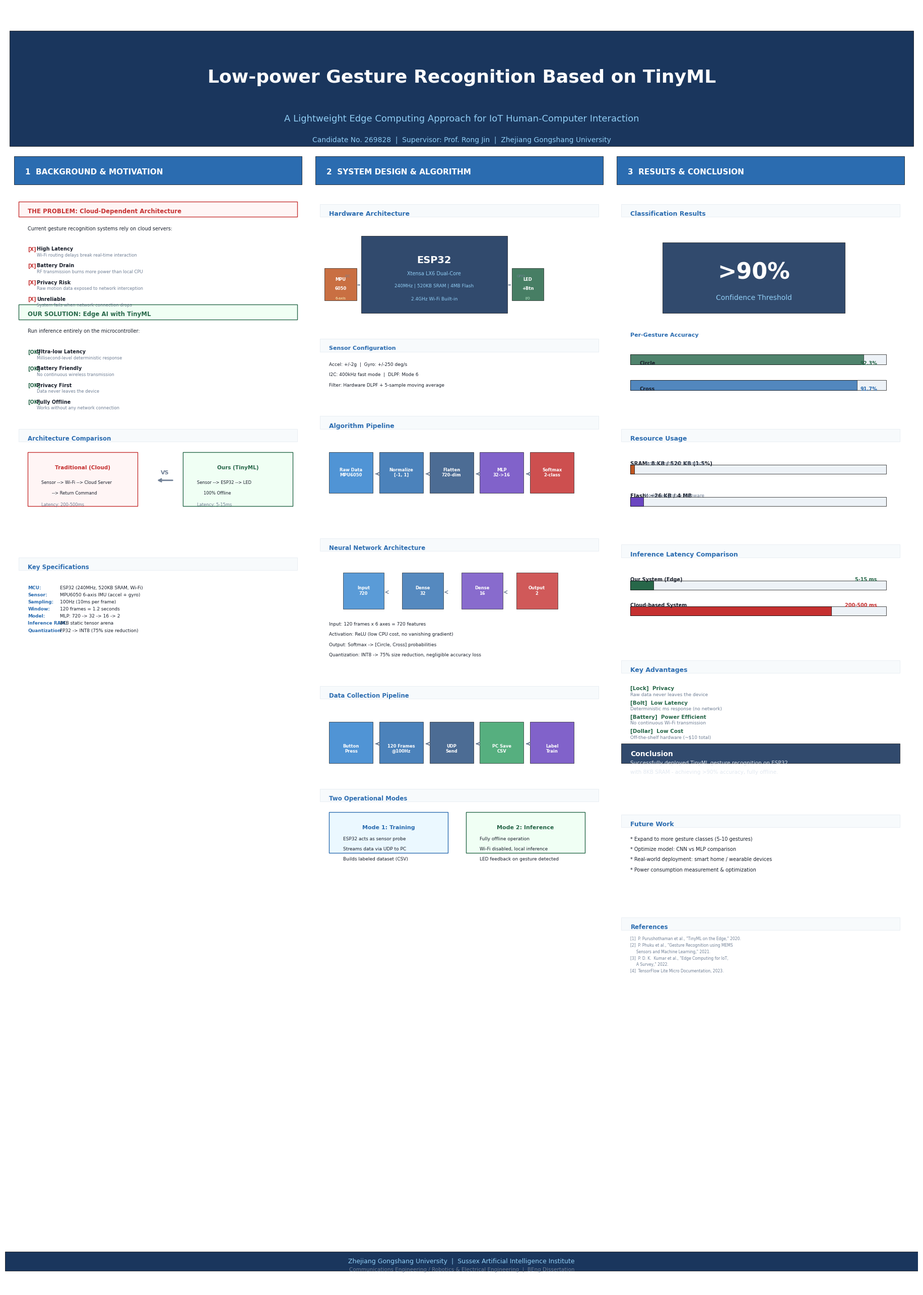

Python code for this plot: (Note: this script raises an exception after producing the figure.)
#!/usr/bin/env python3
"""Generate academic poster for TinyML Gesture Recognition paper - English only"""

import matplotlib
matplotlib.use('Agg')
import matplotlib.pyplot as plt
import matplotlib.patches as mpatches
from matplotlib.patches import FancyBboxPatch
import numpy as np
import os

# A1 size: 594mm x 841mm
A1_W_MM = 594
A1_H_MM = 841
W_IN = A1_W_MM / 25.4
H_IN = A1_H_MM / 25.4

# Colors
DARK_BLUE = '#1a365d'
BLUE = '#2b6cb0'
LIGHT_BLUE = '#ebf4ff'
RED = '#c53030'
GREEN = '#276749'
LIGHT_GREEN = '#f0fff4'
ORANGE = '#c05621'
PURPLE = '#6b46c1'
GRAY = '#718096'
LIGHT_GRAY = '#f7fafc'
BORDER_GRAY = '#e2e8f0'
WHITE = '#ffffff'
DARK_TEXT = '#1a202c'

fig, ax = plt.subplots(1, 1, figsize=(W_IN, H_IN))
fig.patch.set_facecolor(WHITE)
ax.set_xlim(0, 100)
ax.set_ylim(0, 100)
ax.axis('off')

def rect(x, y, w, h, fc=WHITE, ec=None, lw=0.5, alpha=1):
    r = FancyBboxPatch((x, y), w, h, boxstyle="square,pad=0",
                       facecolor=fc, edgecolor=ec, linewidth=lw, alpha=alpha,
                       transform=ax.transData)
    ax.add_patch(r)

def txt(x, y, s, fs=10, c=DARK_TEXT, fw='normal', ha='left', va='top'):
    ax.text(x, y, s, fontsize=fs, color=c, fontweight=fw,
            ha=ha, va=va, transform=ax.transData, fontname='DejaVu Sans')

def bar(x, y, w, h, fc, ec=None):
    rect(x, y, w, h, fc=fc, ec=ec, lw=0.5)

# ===================== TITLE =====================
rect(0.5, 89, 99, 9, fc=DARK_BLUE)
txt(50, 95, 'Low-power Gesture Recognition Based on TinyML',
    fs=26, c=WHITE, fw='bold', ha='center')
txt(50, 91.5, 'A Lightweight Edge Computing Approach for IoT Human-Computer Interaction',
    fs=13, c='#90cdf4', fw='normal', ha='center')
txt(50, 89.8, 'Candidate No. 269828  |  Supervisor: Prof. Rong Jin  |  Zhejiang Gongshang University',
    fs=10, c='#90cdf4', ha='center')

# ===================== COLUMN 1: Background =====================
# Section header
rect(1, 86, 31.5, 2.2, fc=BLUE)
txt(2.2, 87.3, '1  BACKGROUND & MOTIVATION', fs=11, c=WHITE, fw='bold')

# Problem box
rect(1.5, 83.5, 30.5, 1.2, fc='#fff5f5', ec=RED, lw=1)
txt(2.5, 84.2, 'THE PROBLEM: Cloud-Dependent Architecture', fs=8.5, c=RED, fw='bold')
txt(2.5, 82.8, 'Current gesture recognition systems rely on cloud servers:', fs=7, c=DARK_TEXT)

problems = [
    ('X', 'High Latency', 'Wi-Fi routing delays break real-time interaction'),
    ('X', 'Battery Drain', 'RF transmission burns more power than local CPU'),
    ('X', 'Privacy Risk', 'Raw motion data exposed to network interception'),
    ('X', 'Unreliable', 'System fails when network connection drops'),
]
for i, (icon, title, desc) in enumerate(problems):
    y = 81.2 - i * 1.3
    txt(2.5, y, '[X]', fs=7, c=RED, fw='bold')
    txt(3.5, y, title, fs=7, c=DARK_TEXT, fw='bold')
    txt(3.5, y - 0.5, desc, fs=6, c=GRAY)

# Solution box
rect(1.5, 75.5, 30.5, 1.2, fc='#f0fff4', ec=GREEN, lw=1)
txt(2.5, 76.2, 'OUR SOLUTION: Edge AI with TinyML', fs=8.5, c=GREEN, fw='bold')
txt(2.5, 74.8, 'Run inference entirely on the microcontroller:', fs=7, c=DARK_TEXT)

solutions = [
    ('[OK]', 'Ultra-low Latency', 'Millisecond-level deterministic response'),
    ('[OK]', 'Battery Friendly', 'No continuous wireless transmission'),
    ('[OK]', 'Privacy First', 'Data never leaves the device'),
    ('[OK]', 'Fully Offline', 'Works without any network connection'),
]
for i, (icon, title, desc) in enumerate(solutions):
    y = 73.2 - i * 1.3
    txt(2.5, y, '[OK]', fs=7, c=GREEN, fw='bold')
    txt(3.5, y, title, fs=7, c=DARK_TEXT, fw='bold')
    txt(3.5, y - 0.5, desc, fs=6, c=GRAY)

# Architecture comparison
rect(1.5, 66, 30.5, 1, fc=LIGHT_GRAY, ec=BORDER_GRAY)
txt(2.5, 66.5, 'Architecture Comparison', fs=8.5, c=BLUE, fw='bold')

# Traditional
rect(2.5, 61, 12, 4.2, fc='#fff5f5', ec=RED, lw=1)
txt(8.5, 64.2, 'Traditional (Cloud)', fs=7.5, c=RED, fw='bold', ha='center')
txt(4, 63, 'Sensor --> Wi-Fi --> Cloud Server', fs=6, c=DARK_TEXT)
txt(4, 62.2, '        --> Return Command', fs=6, c=DARK_TEXT)
txt(4, 61.3, 'Latency: 200-500ms', fs=6, c=GRAY)

# Arrow
ax.annotate('', xy=(16.5, 63), xytext=(18.5, 63),
            arrowprops=dict(arrowstyle='->', color=GRAY, lw=2))
txt(17.5, 63.8, 'VS', fs=8, c=GRAY, fw='bold', ha='center')

# Ours
rect(19.5, 61, 12, 4.2, fc='#f0fff4', ec=GREEN, lw=1)
txt(25.5, 64.2, 'Ours (TinyML)', fs=7.5, c=GREEN, fw='bold', ha='center')
txt(21, 63, 'Sensor --> ESP32 --> LED', fs=6, c=DARK_TEXT)
txt(21, 62.2, '     100% Offline', fs=6, c=DARK_TEXT)
txt(21, 61.3, 'Latency: 5-15ms', fs=6, c=GRAY)

# Key specs
rect(1.5, 56, 30.5, 1, fc=LIGHT_GRAY, ec=BORDER_GRAY)
txt(2.5, 56.5, 'Key Specifications', fs=8.5, c=BLUE, fw='bold')

specs = [
    ('MCU:', 'ESP32 (240MHz, 520KB SRAM, Wi-Fi)'),
    ('Sensor:', 'MPU6050 6-axis IMU (accel + gyro)'),
    ('Sampling:', '100Hz (10ms per frame)'),
    ('Window:', '120 frames = 1.2 seconds'),
    ('Model:', 'MLP: 720 -> 32 -> 16 -> 2'),
    ('Inference RAM:', '8KB static tensor arena'),
    ('Quantization:', 'FP32 -> INT8 (75% size reduction)'),
]
for i, (label, val) in enumerate(specs):
    y = 54.8 - i * 0.55
    txt(2.5, y, label, fs=6.5, c=BLUE, fw='bold')
    txt(6, y, val, fs=6.5, c=DARK_TEXT)

# ===================== COLUMN 2: System =====================
rect(34, 86, 31.5, 2.2, fc=BLUE)
txt(35.2, 87.3, '2  SYSTEM DESIGN & ALGORITHM', fs=11, c=WHITE, fw='bold')

# Hardware
rect(34.5, 83.5, 30.5, 1, fc=LIGHT_GRAY, ec=BORDER_GRAY)
txt(35.5, 84, 'Hardware Architecture', fs=9, c=BLUE, fw='bold')

# ESP32 main box
rect(39, 76, 16, 6, fc=DARK_BLUE, alpha=0.9)
txt(47, 80.5, 'ESP32', fs=14, c=WHITE, fw='bold', ha='center')
txt(47, 79.3, 'Xtensa LX6 Dual-Core', fs=7, c='#90cdf4', ha='center')
txt(47, 78.3, '240MHz | 520KB SRAM | 4MB Flash', fs=6.5, c='#90cdf4', ha='center')
txt(47, 77.3, '2.4GHz Wi-Fi Built-in', fs=6.5, c='#90cdf4', ha='center')

# MPU6050
rect(35, 77, 3.5, 2.5, fc=ORANGE, alpha=0.85)
txt(36.75, 78.8, 'MPU', fs=6, c=WHITE, fw='bold', ha='center')
txt(36.75, 78.1, '6050', fs=6, c=WHITE, fw='bold', ha='center')
txt(36.75, 77.3, '6-axis', fs=5, c='#fefcbf', ha='center')

# LED+Button
rect(55.5, 77, 3.5, 2.5, fc=GREEN, alpha=0.85)
txt(57.25, 78.8, 'LED', fs=6, c=WHITE, fw='bold', ha='center')
txt(57.25, 78.1, '+Btn', fs=6, c=WHITE, fw='bold', ha='center')
txt(57.25, 77.3, 'I/O', fs=5, c='#c6f6d5', ha='center')

# Connections
ax.annotate('', xy=(39, 78.2), xytext=(38.5, 78.2),
            arrowprops=dict(arrowstyle='-', color=GRAY, lw=1.5, linestyle='--'))
ax.annotate('', xy=(55, 78.2), xytext=(55.5, 78.2),
            arrowprops=dict(arrowstyle='-', color=GRAY, lw=1.5, linestyle='--'))
txt(37.5, 79, 'I2C', fs=5, c=GRAY, ha='center')
txt(56.5, 79, 'GPIO', fs=5, c=GRAY, ha='center')

# Sensor config
rect(34.5, 73, 30.5, 1, fc=LIGHT_GRAY, ec=BORDER_GRAY)
txt(35.5, 73.5, 'Sensor Configuration', fs=8, c=BLUE, fw='bold')
txt(35.5, 72.2, 'Accel: +/-2g  |  Gyro: +/-250 deg/s', fs=6.5, c=DARK_TEXT)
txt(35.5, 71.4, 'I2C: 400kHz fast mode  |  DLPF: Mode 6', fs=6.5, c=DARK_TEXT)
txt(35.5, 70.6, 'Filter: Hardware DLPF + 5-sample moving average', fs=6.5, c=DARK_TEXT)

# Algorithm pipeline
rect(34.5, 67, 30.5, 1, fc=LIGHT_GRAY, ec=BORDER_GRAY)
txt(35.5, 67.5, 'Algorithm Pipeline', fs=9, c=BLUE, fw='bold')

# Pipeline boxes
pipeline = [
    ('Raw Data\nMPU6050', '#3182ce'),
    ('Normalize\n[-1, 1]', '#2b6cb0'),
    ('Flatten\n720-dim', '#2c5282'),
    ('MLP\n32->16', '#6b46c1'),
    ('Softmax\n2-class', '#c53030'),
]
px = 35.5
for i, (label, color) in enumerate(pipeline):
    rect(px + i * 5.5, 62, 4.8, 3.2, fc=color, alpha=0.85)
    txt(px + i * 5.5 + 2.4, 64, label, fs=6, c=WHITE, fw='bold', ha='center')
    if i < len(pipeline) - 1:
        ax.annotate('', xy=(px + i * 5.5 + 4.9, 63.5), xytext=(px + i * 5.5 + 5.3, 63.5),
                    arrowprops=dict(arrowstyle='->', color=GRAY, lw=1.5))

# NN architecture
rect(34.5, 57.5, 30.5, 1, fc=LIGHT_GRAY, ec=BORDER_GRAY)
txt(35.5, 58, 'Neural Network Architecture', fs=8.5, c=BLUE, fw='bold')

# NN layers
layers = [
    (37, 'Input\n720', '#3182ce'),
    (43.5, 'Dense\n32', '#2b6cb0'),
    (50, 'Dense\n16', '#6b46c1'),
    (56, 'Output\n2', '#c53030'),
]
for lx, label, color in layers:
    rect(lx, 53, 4.5, 2.8, fc=color, alpha=0.8)
    txt(lx + 2.25, 54.8, label, fs=6, c=WHITE, fw='bold', ha='center')
    if lx < 56:
        ax.annotate('', xy=(lx + 4.6, 54.3), xytext=(lx + 4.9, 54.3),
                    arrowprops=dict(arrowstyle='->', color=GRAY, lw=1))

txt(35.5, 52, 'Input: 120 frames x 6 axes = 720 features', fs=6.5, c=DARK_TEXT)
txt(35.5, 51.2, 'Activation: ReLU (low CPU cost, no vanishing gradient)', fs=6.5, c=DARK_TEXT)
txt(35.5, 50.4, 'Output: Softmax -> [Circle, Cross] probabilities', fs=6.5, c=DARK_TEXT)
txt(35.5, 49.6, 'Quantization: INT8 -> 75% size reduction, negligible accuracy loss', fs=6.5, c=DARK_TEXT)

# Data collection
rect(34.5, 46, 30.5, 1, fc=LIGHT_GRAY, ec=BORDER_GRAY)
txt(35.5, 46.5, 'Data Collection Pipeline', fs=8.5, c=BLUE, fw='bold')

data_steps = [
    ('Button\nPress', '#3182ce'),
    ('120 Frames\n@100Hz', '#2b6cb0'),
    ('UDP\nSend', '#2c5282'),
    ('PC Save\nCSV', '#38a169'),
    ('Label\nTrain', '#6b46c1'),
]
dx = 35.5
for i, (label, color) in enumerate(data_steps):
    rect(dx + i * 5.5, 41, 4.8, 3.2, fc=color, alpha=0.85)
    txt(dx + i * 5.5 + 2.4, 42.5, label, fs=6, c=WHITE, fw='bold', ha='center')
    if i < len(data_steps) - 1:
        ax.annotate('', xy=(dx + i * 5.5 + 4.9, 42.5), xytext=(dx + i * 5.5 + 5.3, 42.5),
                    arrowprops=dict(arrowstyle='->', color=GRAY, lw=1.5))

# Two modes
rect(34.5, 38, 30.5, 1, fc=LIGHT_GRAY, ec=BORDER_GRAY)
txt(35.5, 38.5, 'Two Operational Modes', fs=8.5, c=BLUE, fw='bold')

rect(35.5, 34, 13, 3.2, fc='#ebf8ff', ec=BLUE, lw=1)
txt(42, 36.2, 'Mode 1: Training', fs=8, c=BLUE, fw='bold', ha='center')
txt(37, 35.3, 'ESP32 acts as sensor probe', fs=6.5, c=DARK_TEXT)
txt(37, 34.5, 'Streams data via UDP to PC', fs=6.5, c=DARK_TEXT)
txt(37, 33.7, 'Builds labeled dataset (CSV)', fs=6.5, c=DARK_TEXT)

rect(50.5, 34, 13, 3.2, fc='#f0fff4', ec=GREEN, lw=1)
txt(57, 36.2, 'Mode 2: Inference', fs=8, c=GREEN, fw='bold', ha='center')
txt(52, 35.3, 'Fully offline operation', fs=6.5, c=DARK_TEXT)
txt(52, 34.5, 'Wi-Fi disabled, local inference', fs=6.5, c=DARK_TEXT)
txt(52, 33.7, 'LED feedback on gesture detected', fs=6.5, c=DARK_TEXT)

# ===================== COLUMN 3: Results =====================
rect(67, 86, 31.5, 2.2, fc=BLUE)
txt(68.2, 87.3, '3  RESULTS & CONCLUSION', fs=11, c=WHITE, fw='bold')

# Accuracy results
rect(67.5, 83.5, 30.5, 1, fc=LIGHT_GRAY, ec=BORDER_GRAY)
txt(68.5, 84, 'Classification Results', fs=9, c=BLUE, fw='bold')

# Big number
rect(72, 76, 20, 5.5, fc=DARK_BLUE, alpha=0.9)
txt(82, 80, '>90%', fs=32, c=WHITE, fw='bold', ha='center')
txt(82, 77.5, 'Confidence Threshold', fs=10, c='#90cdf4', ha='center')

# Per-gesture bars
txt(68.5, 74.5, 'Per-Gesture Accuracy', fs=8, c=BLUE, fw='bold')

# Circle bar
rect(68.5, 72, 28, 0.8, fc='#edf2f7')
rect(68.5, 72, 25.5, 0.8, fc=GREEN, alpha=0.8)
txt(69.5, 72.3, 'Circle', fs=7, fw='bold')
txt(95.5, 72.3, '92.3%', fs=7, c=GREEN, fw='bold', ha='right')

# Cross bar
rect(68.5, 70, 28, 0.8, fc='#edf2f7')
rect(68.5, 70, 24.8, 0.8, fc=BLUE, alpha=0.8)
txt(69.5, 70.3, 'Cross', fs=7, fw='bold')
txt(95.5, 70.3, '91.7%', fs=7, c=BLUE, fw='bold', ha='right')

# Resource usage
rect(67.5, 66, 30.5, 1, fc=LIGHT_GRAY, ec=BORDER_GRAY)
txt(68.5, 66.5, 'Resource Usage', fs=9, c=BLUE, fw='bold')

# SRAM
txt(68.5, 64.5, 'SRAM: 8 KB / 520 KB (1.5%)', fs=7.5, c=DARK_TEXT, fw='bold')
rect(68.5, 63.5, 28, 0.7, fc='#edf2f7')
rect(68.5, 63.5, 0.42, 0.7, fc=ORANGE)  # ~1.5%
txt(70, 64.5, 'Tensor Arena for inference', fs=6.5, c=GRAY)

# Flash
txt(68.5, 62, 'Flash: ~26 KB / 4 MB', fs=7.5, c=DARK_TEXT, fw='bold')
rect(68.5, 61, 28, 0.7, fc='#edf2f7')
rect(68.5, 61, 1.4, 0.7, fc=PURPLE)  # ~5%
txt(70, 62, 'Model weights + firmware', fs=6.5, c=GRAY)

# Latency comparison
rect(67.5, 57, 30.5, 1, fc=LIGHT_GRAY, ec=BORDER_GRAY)
txt(68.5, 57.5, 'Inference Latency Comparison', fs=9, c=BLUE, fw='bold')

# Our system bar
txt(68.5, 55.5, 'Our System (Edge)', fs=7, fw='bold')
rect(68.5, 54.5, 28, 0.7, fc='#edf2f7')
rect(68.5, 54.5, 2.5, 0.7, fc=GREEN)
txt(95.5, 55.5, '5-15 ms', fs=7, c=GREEN, fw='bold', ha='right')

# Cloud bar
txt(68.5, 53.5, 'Cloud-based System', fs=7, fw='bold')
rect(68.5, 52.5, 28, 0.7, fc='#edf2f7')
rect(68.5, 52.5, 22, 0.7, fc=RED)
txt(95.5, 53.5, '200-500 ms', fs=7, c=RED, fw='bold', ha='right')

# Key advantages
rect(67.5, 48, 30.5, 1, fc=LIGHT_GRAY, ec=BORDER_GRAY)
txt(68.5, 48.5, 'Key Advantages', fs=9, c=BLUE, fw='bold')

advantages = [
    ('[Lock]  Privacy', 'Raw data never leaves the device'),
    ('[Bolt]  Low Latency', 'Deterministic ms response (no network)'),
    ('[Battery]  Power Efficient', 'No continuous Wi-Fi transmission'),
    ('[Dollar]  Low Cost', 'Off-the-shelf hardware (~$10 total)'),
]
for i, (title, desc) in enumerate(advantages):
    y = 47 - i * 1.1
    txt(68.5, y, title, fs=7.5, fw='bold', c=GREEN)
    txt(68.5, y - 0.5, desc, fs=6.5, c=GRAY)

# Conclusion
rect(67.5, 41, 30.5, 1.5, fc=DARK_BLUE, alpha=0.9)
txt(68.5, 42, 'Conclusion', fs=10, c=WHITE, fw='bold')
txt(68.5, 41.2, 'Successfully deployed TinyML gesture recognition on ESP32', fs=7.5, c='#e2e8f0')
txt(68.5, 40.5, 'with 8KB SRAM - achieving >90% accuracy, fully offline.', fs=7.5, c='#e2e8f0')

# Future work
rect(67.5, 36, 30.5, 1, fc=LIGHT_GRAY, ec=BORDER_GRAY)
txt(68.5, 36.5, 'Future Work', fs=9, c=BLUE, fw='bold')
txt(68.5, 35.3, '* Expand to more gesture classes (5-10 gestures)', fs=7, c=DARK_TEXT)
txt(68.5, 34.5, '* Optimize model: CNN vs MLP comparison', fs=7, c=DARK_TEXT)
txt(68.5, 33.7, '* Real-world deployment: smart home / wearable devices', fs=7, c=DARK_TEXT)
txt(68.5, 32.9, '* Power consumption measurement & optimization', fs=7, c=DARK_TEXT)

# References
rect(67.5, 28, 30.5, 1, fc=LIGHT_GRAY, ec=BORDER_GRAY)
txt(68.5, 28.5, 'References', fs=8.5, c=BLUE, fw='bold')
refs = [
    '[1]  P. Purushothaman et al., "TinyML on the Edge," 2020.',
    '[2]  P. Phuku et al., "Gesture Recognition using MEMS',
    '     Sensors and Machine Learning," 2021.',
    '[3]  P. D. K.  Kumar et al., "Edge Computing for IoT,',
    '     A Survey," 2022.',
    '[4]  TensorFlow Lite Micro Documentation, 2023.',
]
for i, ref in enumerate(refs):
    txt(68.5, 27.5 - i * 0.5, ref, fs=5.5, c=GRAY)

# Footer
rect(0, 1.5, 100, 1.5, fc=DARK_BLUE)
txt(50, 2.5, 'Zhejiang Gongshang University  |  Sussex Artificial Intelligence Institute',
    fs=9, c='#90cdf4', ha='center')
txt(50, 1.8, 'Communications Engineering / Robotics & Electrical Engineering  |  BEng Dissertation',
    fs=7.5, c='#718096', ha='center')

# Save
out_dir = '/home/admin/.openclaw/workspace'
pdf_path = os.path.join(out_dir, 'poster_tinyml_gesture.pdf')
png_path = os.path.join(out_dir, 'poster_tinyml_gesture.png')

fig.savefig(pdf_path, dpi=300, bbox_inches='tight', pad_inches=0.3)
fig.savefig(png_path, dpi=150, bbox_inches='tight', pad_inches=0.3)
plt.close()
print(f'Done! PDF: {pdf_path}')
print(f'Done! PNG: {png_path}')
